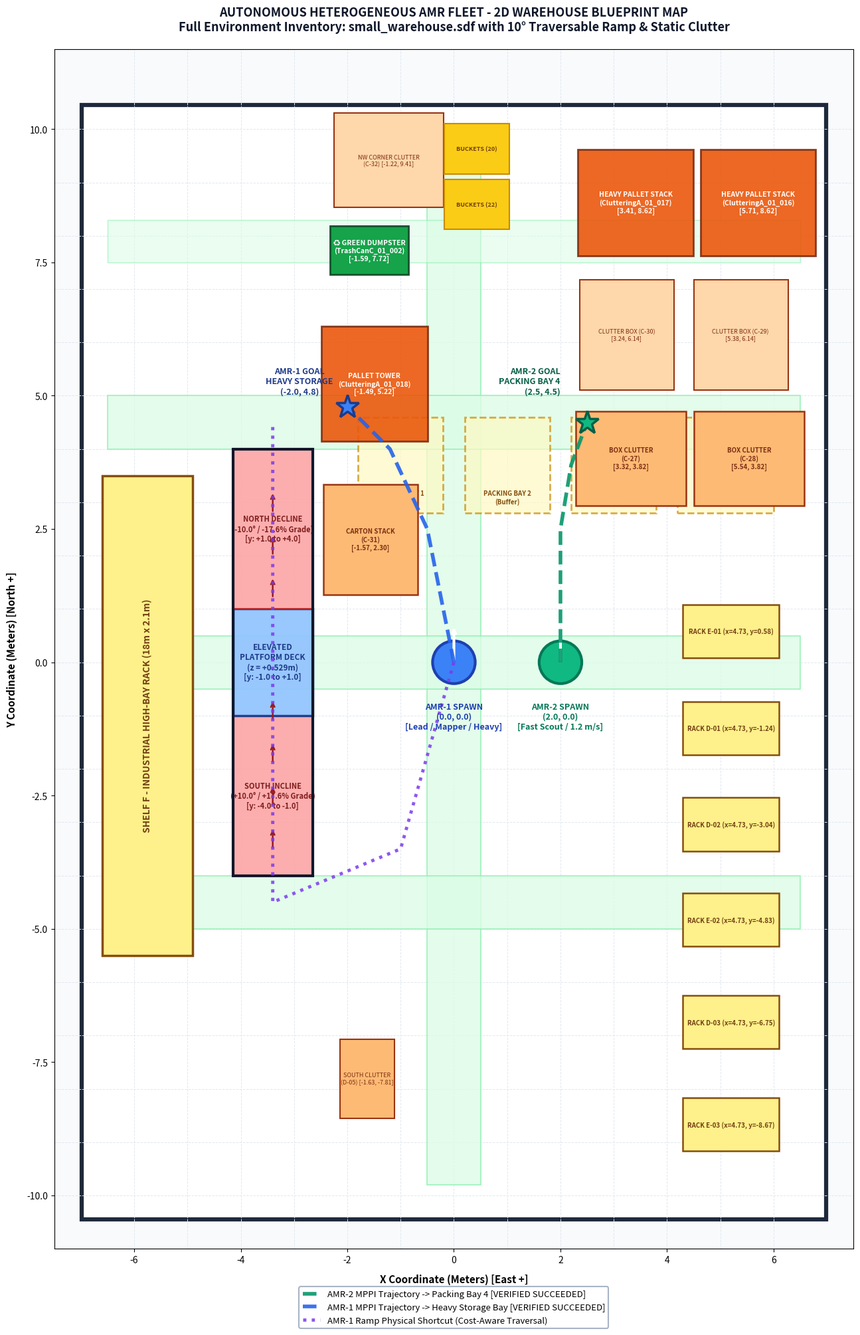

Python code for this plot: (Note: this script raises an exception after producing the figure.)
import matplotlib.pyplot as plt
import matplotlib.patches as patches
import numpy as np
import os

def create_warehouse_fleet_map():
    fig, ax = plt.subplots(figsize=(14, 20), dpi=300)
    
    # Background styling
    ax.set_facecolor('#f8fafc')
    fig.patch.set_facecolor('#ffffff')
    
    # Warehouse wall boundaries: x in [-6.99, 6.99], y in [-10.45, 10.45]
    wall_x_min, wall_x_max = -6.99, 6.99
    wall_y_min, wall_y_max = -10.45, 10.45
    
    # Outer warehouse perimeter wall (Heavy Industrial Concrete)
    warehouse_rect = patches.Rectangle(
        (wall_x_min, wall_y_min),
        wall_x_max - wall_x_min,
        wall_y_max - wall_y_min,
        linewidth=4.5, edgecolor='#1e293b', facecolor='#ffffff', zorder=1
    )
    ax.add_patch(warehouse_rect)
    
    # 1-meter floor grid
    for x in np.arange(-6.0, 7.0, 1.0):
        ax.axvline(x=x, color='#e2e8f0', linestyle='--', linewidth=0.7, zorder=2)
    for y in np.arange(-10.0, 11.0, 1.0):
        ax.axhline(y=y, color='#e2e8f0', linestyle='--', linewidth=0.7, zorder=2)
        
    # ------------------ GREEN SAFETY TRAFFIC LANES ------------------
    # North-South Central Fairway (x in [-0.5, 0.5])
    main_ns = patches.Rectangle((-0.5, -9.8), 1.0, 19.6, facecolor='#dcfce7', edgecolor='#86efac', linewidth=1.2, alpha=0.8, zorder=3)
    ax.add_patch(main_ns)
    
    # East-West Cross Lanes
    lane_mid = patches.Rectangle((-6.5, -0.5), 13.0, 1.0, facecolor='#dcfce7', edgecolor='#86efac', linewidth=1.2, alpha=0.8, zorder=3)
    lane_north = patches.Rectangle((-6.5, 4.0), 13.0, 1.0, facecolor='#dcfce7', edgecolor='#86efac', linewidth=1.2, alpha=0.8, zorder=3)
    lane_south = patches.Rectangle((-6.5, -5.0), 13.0, 1.0, facecolor='#dcfce7', edgecolor='#86efac', linewidth=1.2, alpha=0.8, zorder=3)
    lane_north_edge = patches.Rectangle((-6.5, 7.5), 13.0, 0.8, facecolor='#dcfce7', edgecolor='#86efac', linewidth=1.0, alpha=0.6, zorder=3)
    
    ax.add_patch(lane_mid)
    ax.add_patch(lane_north)
    ax.add_patch(lane_south)
    ax.add_patch(lane_north_edge)
    
    # ------------------ 4 YELLOW PACKING BAYS ------------------
    # Bays located at y in [2.8, 4.8], x from -1.8 to 6.2
    bays = [
        (-1.8, 2.8, 1.6, 1.8, 'PACKING BAY 1\n(Staging)'),
        (0.2, 2.8, 1.6, 1.8, 'PACKING BAY 2\n(Buffer)'),
        (2.2, 2.8, 1.6, 1.8, 'PACKING BAY 3\n(Sorting)'),
        (4.2, 2.8, 1.8, 1.8, 'PACKING BAY 4\n(Scout Goal Bay)')
    ]
    for (bx, by, bw, bh, blbl) in bays:
        bay_rect = patches.Rectangle((bx, by), bw, bh, linewidth=2, edgecolor='#ca8a04', facecolor='#fef9c3', linestyle='--', alpha=0.7, zorder=4)
        ax.add_patch(bay_rect)
        ax.text(bx + bw/2, by + 0.15, blbl, fontsize=7, fontweight='bold', color='#854d0e', ha='center', va='bottom', zorder=5)

    # ------------------ SHELVES & RACKS ------------------
    # Western Shelf F (Length ~ 9m): x in [-6.6, -4.9], y in [-5.5, 3.5]
    shelf_f = patches.Rectangle((-6.6, -5.5), 1.7, 9.0, linewidth=2.5, edgecolor='#854d0e', facecolor='#fef08a', zorder=5)
    ax.add_patch(shelf_f)
    ax.text(-5.75, -1.0, 'SHELF F - INDUSTRIAL HIGH-BAY RACK (18m x 2.1m)', fontsize=10, fontweight='bold', color='#713f12',
            rotation=90, va='center', ha='center', zorder=6)
            
    # Eastern D/E Shelf Bank (6 modular units at x = 4.73)
    shelf_y_positions = [
        (0.58, 'RACK E-01 (x=4.73, y=0.58)'),
        (-1.24, 'RACK D-01 (x=4.73, y=-1.24)'),
        (-3.04, 'RACK D-02 (x=4.73, y=-3.04)'),
        (-4.83, 'RACK E-02 (x=4.73, y=-4.83)'),
        (-6.75, 'RACK D-03 (x=4.73, y=-6.75)'),
        (-8.67, 'RACK E-03 (x=4.73, y=-8.67)')
    ]
    for sy, slbl in shelf_y_positions:
        shelf_unit = patches.Rectangle((4.3, sy - 0.5), 1.8, 1.0, linewidth=1.8, edgecolor='#854d0e', facecolor='#fef08a', zorder=5)
        ax.add_patch(shelf_unit)
        ax.text(5.2, sy, slbl, fontsize=7, fontweight='bold', color='#713f12', va='center', ha='center', zorder=6)

    # ------------------ STATIC OBSTACLES & DETAILED CLUTTER ------------------
    # 1. Green Industrial Recycling / Dumpster Bin (TrashCanC_01_002) at (-1.59, 7.72)
    green_bin = patches.Rectangle((-1.59 - 0.74, 7.72 - 0.45), 1.48, 0.91, linewidth=2, edgecolor='#14532d', facecolor='#16a34a', zorder=7)
    ax.add_patch(green_bin)
    ax.text(-1.59, 7.72, '♻ GREEN DUMPSTER\n(TrashCanC_01_002)\n[-1.59, 7.72]', fontsize=7.5, fontweight='bold', color='#ffffff', ha='center', va='center', zorder=8)

    # 2. Large Pallet Box Tower (ClutteringA_01_018) at (-1.49, 5.22)
    pallet_a18 = patches.Rectangle((-1.49 - 1.0, 5.22 - 1.08), 2.00, 2.16, linewidth=2, edgecolor='#7c2d12', facecolor='#ea580c', alpha=0.9, zorder=7)
    ax.add_patch(pallet_a18)
    ax.text(-1.49, 5.22, 'PALLET TOWER\n(ClutteringA_01_018)\n[-1.49, 5.22]', fontsize=7.5, fontweight='bold', color='#ffffff', ha='center', va='center', zorder=8)

    # 3. North-East Pallet Stacks (ClutteringA_01_016 & 017)
    pallet_a17 = patches.Rectangle((3.41 - 1.08, 8.62 - 1.0), 2.16, 2.00, linewidth=2, edgecolor='#7c2d12', facecolor='#ea580c', alpha=0.9, zorder=7)
    pallet_a16 = patches.Rectangle((5.71 - 1.08, 8.62 - 1.0), 2.16, 2.00, linewidth=2, edgecolor='#7c2d12', facecolor='#ea580c', alpha=0.9, zorder=7)
    ax.add_patch(pallet_a17)
    ax.add_patch(pallet_a16)
    ax.text(3.41, 8.62, 'HEAVY PALLET STACK\n(ClutteringA_01_017)\n[3.41, 8.62]', fontsize=7.5, fontweight='bold', color='#ffffff', ha='center', va='center', zorder=8)
    ax.text(5.71, 8.62, 'HEAVY PALLET STACK\n(ClutteringA_01_016)\n[5.71, 8.62]', fontsize=7.5, fontweight='bold', color='#ffffff', ha='center', va='center', zorder=8)

    # 4. Box Clutter in Packing Bay 3 (ClutteringC_01_027) at (3.32, 3.82)
    box_c27 = patches.Rectangle((3.32 - 1.03, 3.82 - 0.88), 2.06, 1.77, linewidth=1.8, edgecolor='#9a3412', facecolor='#fdba74', zorder=7)
    ax.add_patch(box_c27)
    ax.text(3.32, 3.82, 'BOX CLUTTER\n(C-27)\n[3.32, 3.82]', fontsize=7, fontweight='bold', color='#7c2d12', ha='center', va='center', zorder=8)

    # 5. Box Clutter in Packing Bay 4 (ClutteringC_01_028) at (5.54, 3.82)
    box_c28 = patches.Rectangle((5.54 - 1.03, 3.82 - 0.88), 2.06, 1.77, linewidth=1.8, edgecolor='#9a3412', facecolor='#fdba74', zorder=7)
    ax.add_patch(box_c28)
    ax.text(5.54, 3.82, 'BOX CLUTTER\n(C-28)\n[5.54, 3.82]', fontsize=7, fontweight='bold', color='#7c2d12', ha='center', va='center', zorder=8)

    # 6. Carton Stack Near Ramp Eastern Entry (ClutteringC_01_031) at (-1.57, 2.30)
    box_c31 = patches.Rectangle((-1.57 - 0.88, 2.30 - 1.03), 1.77, 2.06, linewidth=1.8, edgecolor='#9a3412', facecolor='#fdba74', zorder=7)
    ax.add_patch(box_c31)
    ax.text(-1.57, 2.30, 'CARTON STACK\n(C-31)\n[-1.57, 2.30]', fontsize=7, fontweight='bold', color='#7c2d12', ha='center', va='center', zorder=8)

    # 7. East Wall Clutter (ClutteringC_01_029 & 030) at y=6.14
    box_c30 = patches.Rectangle((3.24 - 0.88, 6.14 - 1.03), 1.77, 2.06, linewidth=1.5, edgecolor='#9a3412', facecolor='#fed7aa', zorder=7)
    box_c29 = patches.Rectangle((5.38 - 0.88, 6.14 - 1.03), 1.77, 2.06, linewidth=1.5, edgecolor='#9a3412', facecolor='#fed7aa', zorder=7)
    ax.add_patch(box_c30)
    ax.add_patch(box_c29)
    ax.text(3.24, 6.14, 'CLUTTER BOX (C-30)\n[3.24, 6.14]', fontsize=6.5, color='#7c2d12', ha='center', va='center', zorder=8)
    ax.text(5.38, 6.14, 'CLUTTER BOX (C-29)\n[5.38, 6.14]', fontsize=6.5, color='#7c2d12', ha='center', va='center', zorder=8)

    # 8. North-West Clutter (ClutteringC_01_032) at (-1.22, 9.41)
    box_c32 = patches.Rectangle((-1.22 - 1.03, 9.41 - 0.88), 2.06, 1.77, linewidth=1.5, edgecolor='#9a3412', facecolor='#fed7aa', zorder=7)
    ax.add_patch(box_c32)
    ax.text(-1.22, 9.41, 'NW CORNER CLUTTER\n(C-32) [-1.22, 9.41]', fontsize=6.5, color='#7c2d12', ha='center', va='center', zorder=8)

    # 9. Yellow Utility Buckets (Bucket_01_020 & 022) at x=0.43
    bucket_20 = patches.Rectangle((0.43 - 0.61, 9.63 - 0.47), 1.22, 0.94, linewidth=1.5, edgecolor='#ca8a04', facecolor='#facc15', zorder=7)
    bucket_22 = patches.Rectangle((0.43 - 0.61, 8.59 - 0.47), 1.22, 0.94, linewidth=1.5, edgecolor='#ca8a04', facecolor='#facc15', zorder=7)
    ax.add_patch(bucket_20)
    ax.add_patch(bucket_22)
    ax.text(0.43, 9.63, 'BUCKETS (20)', fontsize=6.5, fontweight='bold', color='#713f12', ha='center', va='center', zorder=8)
    ax.text(0.43, 8.59, 'BUCKETS (22)', fontsize=6.5, fontweight='bold', color='#713f12', ha='center', va='center', zorder=8)

    # 10. South Staging Clutter (ClutteringD_01_005) at (-1.63, -7.81)
    box_d05 = patches.Rectangle((-1.63 - 0.51, -7.81 - 0.75), 1.02, 1.49, linewidth=1.5, edgecolor='#9a3412', facecolor='#fdba74', zorder=7)
    ax.add_patch(box_d05)
    ax.text(-1.63, -7.81, 'SOUTH CLUTTER\n(D-05) [-1.63, -7.81]', fontsize=6.5, color='#7c2d12', ha='center', va='center', zorder=8)

    # ------------------ CUSTOM 10° ELEVATED RAMP ------------------
    # Ramp Dimensions: Width = 1.5m (x: -4.15 to -2.65), Center x = -3.4
    # South Incline (y: -4.0 to -1.0), Flat Deck (y: -1.0 to 1.0), North Incline (y: 1.0 to 4.0)
    
    # 1. South Ramp Incline
    south_incline = patches.Rectangle((-4.15, -4.0), 1.5, 3.0, linewidth=2, edgecolor='#b91c1c', facecolor='#fca5a5', alpha=0.9, zorder=6)
    ax.add_patch(south_incline)
    for ay in np.arange(-3.5, -1.0, 0.8):
        ax.annotate('', xy=(-3.4, ay + 0.4), xytext=(-3.4, ay),
                    arrowprops=dict(arrowstyle='->', lw=1.8, color='#991b1b'), zorder=7)
    ax.text(-3.4, -2.5, 'SOUTH INCLINE\n(+10.0° / +17.6% Grade)\n[y: -4.0 to -1.0]', fontsize=8, fontweight='bold', color='#7f1d1d', ha='center', va='center', zorder=8)

    # 2. Elevated Platform (z = 0.53m)
    platform = patches.Rectangle((-4.15, -1.0), 1.5, 2.0, linewidth=2.5, edgecolor='#1e3a8a', facecolor='#93c5fd', alpha=0.95, zorder=6)
    ax.add_patch(platform)
    ax.text(-3.4, 0.0, 'ELEVATED\nPLATFORM DECK\n(z = +0.529m)\n[y: -1.0 to +1.0]', fontsize=8.5, fontweight='bold', color='#1e3a8a', ha='center', va='center', zorder=8)

    # 3. North Ramp Decline
    north_incline = patches.Rectangle((-4.15, 1.0), 1.5, 3.0, linewidth=2, edgecolor='#b91c1c', facecolor='#fca5a5', alpha=0.9, zorder=6)
    ax.add_patch(north_incline)
    for ay in np.arange(1.2, 3.5, 0.8):
        ax.annotate('', xy=(-3.4, ay + 0.4), xytext=(-3.4, ay),
                    arrowprops=dict(arrowstyle='->', lw=1.8, color='#991b1b'), zorder=7)
    ax.text(-3.4, 2.5, 'NORTH DECLINE\n(-10.0° / -17.6% Grade)\n[y: +1.0 to +4.0]', fontsize=8, fontweight='bold', color='#7f1d1d', ha='center', va='center', zorder=8)

    # Ramp Outline
    ramp_border = patches.Rectangle((-4.15, -4.0), 1.5, 8.0, linewidth=3, edgecolor='#0f172a', facecolor='none', zorder=9)
    ax.add_patch(ramp_border)

    # ------------------ ROBOT SPAWNS & MISSIONS ------------------
    # AMR-1 Spawn: (0.0, 0.0)
    amr1_spawn = patches.Circle((0.0, 0.0), 0.40, linewidth=3, edgecolor='#1e40af', facecolor='#3b82f6', zorder=10)
    ax.add_patch(amr1_spawn)
    ax.annotate('', xy=(0.0, 0.7), xytext=(0.0, 0.0),
                arrowprops=dict(arrowstyle='->', lw=3, color='#ffffff'), zorder=11)
    ax.text(0.0, -0.75, 'AMR-1 SPAWN\n(0.0, 0.0)\n[Lead / Mapper / Heavy]', fontsize=9, fontweight='bold', color='#1e40af', ha='center', va='top', zorder=12)

    # AMR-2 Spawn: (2.0, 0.0)
    amr2_spawn = patches.Circle((2.0, 0.0), 0.40, linewidth=3, edgecolor='#047857', facecolor='#10b981', zorder=10)
    ax.add_patch(amr2_spawn)
    ax.annotate('', xy=(2.0, 0.7), xytext=(2.0, 0.0),
                arrowprops=dict(arrowstyle='->', lw=3, color='#ffffff'), zorder=11)
    ax.text(2.0, -0.75, 'AMR-2 SPAWN\n(2.0, 0.0)\n[Fast Scout / 1.2 m/s]', fontsize=9, fontweight='bold', color='#047857', ha='center', va='top', zorder=12)

    # ------------------ VERIFIED GOAL POSITIONS ------------------
    # AMR-2 Goal: PACKING BAY 4 at (2.5, 4.5)
    ax.plot(2.5, 4.5, marker='*', markersize=26, color='#10b981', markeredgecolor='#065f46', markeredgewidth=2.5, zorder=13)
    ax.text(2.0, 5.0, 'AMR-2 GOAL\nPACKING BAY 4\n(2.5, 4.5)', fontsize=9, fontweight='bold', color='#065f46', ha='right', va='bottom', zorder=14)

    # AMR-1 Goal: HEAVY STORAGE at (-2.0, 4.8)
    ax.plot(-2.0, 4.8, marker='*', markersize=26, color='#3b82f6', markeredgecolor='#1e3a8a', markeredgewidth=2.5, zorder=13)
    ax.text(-2.9, 5.0, 'AMR-1 GOAL\nHEAVY STORAGE\n(-2.0, 4.8)', fontsize=9, fontweight='bold', color='#1e3a8a', ha='center', va='bottom', zorder=14)

    # ------------------ CONCURRENT AUTONOMOUS MPPI PATHS ------------------
    # AMR-2 MPPI Path: (2.0, 0.0) -> (2.0, 2.5) -> (2.5, 4.5)
    amr2_path_x = [2.0, 2.0, 2.2, 2.5]
    amr2_path_y = [0.0, 2.5, 3.7, 4.5]
    ax.plot(amr2_path_x, amr2_path_y, color='#059669', linestyle='--', linewidth=4, alpha=0.9, label='AMR-2 MPPI Trajectory -> Packing Bay 4 [VERIFIED SUCCEEDED]', zorder=11)

    # AMR-1 MPPI Path: (0.0, 0.0) -> (-0.5, 2.5) -> (-2.0, 4.8)
    amr1_path_x = [0.0, -0.5, -1.2, -2.0]
    amr1_path_y = [0.0, 2.5, 4.0, 4.8]
    ax.plot(amr1_path_x, amr1_path_y, color='#2563eb', linestyle='--', linewidth=4, alpha=0.9, label='AMR-1 MPPI Trajectory -> Heavy Storage Bay [VERIFIED SUCCEEDED]', zorder=11)

    # AMR-1 Ramp Shortcut Route: (0, 0) -> (-1.0, -4.5) -> (-3.4, -4.5) -> (-3.4, 4.5)
    amr1_ramp_x = [0.0, -1.0, -3.4, -3.4, -3.4, -3.4]
    amr1_ramp_y = [0.0, -3.5, -4.5, 0.0, 4.0, 4.5]
    ax.plot(amr1_ramp_x, amr1_ramp_y, color='#7c3aed', linestyle=':', linewidth=3.5, alpha=0.85, label='AMR-1 Ramp Physical Shortcut (Cost-Aware Traversal)', zorder=11)

    # ------------------ TITLE & METADATA ------------------
    ax.set_title('AUTONOMOUS HETEROGENEOUS AMR FLEET - 2D WAREHOUSE BLUEPRINT MAP\nFull Environment Inventory: small_warehouse.sdf with 10° Traversable Ramp & Static Clutter',
                 fontsize=13, fontweight='bold', pad=20, color='#0f172a')
    
    ax.set_xlabel('X Coordinate (Meters) [East +]', fontsize=11, fontweight='bold', labelpad=10)
    ax.set_ylabel('Y Coordinate (Meters) [North +]', fontsize=11, fontweight='bold', labelpad=10)
    
    ax.set_xlim(-7.5, 7.5)
    ax.set_ylim(-11.0, 11.5)
    ax.set_aspect('equal')
    
    # Legend
    legend = ax.legend(loc='lower center', bbox_to_anchor=(0.5, -0.07), ncol=1, frameon=True, fontsize=9.5)
    legend.get_frame().set_facecolor('#ffffff')
    legend.get_frame().set_edgecolor('#94a3b8')
    legend.get_frame().set_linewidth(1.5)
    
    plt.tight_layout()
    
    # Save files
    os.makedirs('/home/abhinash/AMR_ws/docs', exist_ok=True)
    png_path = '/home/abhinash/AMR_ws/docs/warehouse_fleet_map.png'
    svg_path = '/home/abhinash/AMR_ws/docs/warehouse_fleet_map.svg'
    
    plt.savefig(png_path, dpi=300, bbox_inches='tight')
    plt.savefig(svg_path, bbox_inches='tight')
    plt.close()
    
    print(f"Successfully generated {png_path} and {svg_path}")

if __name__ == '__main__':
    create_warehouse_fleet_map()
